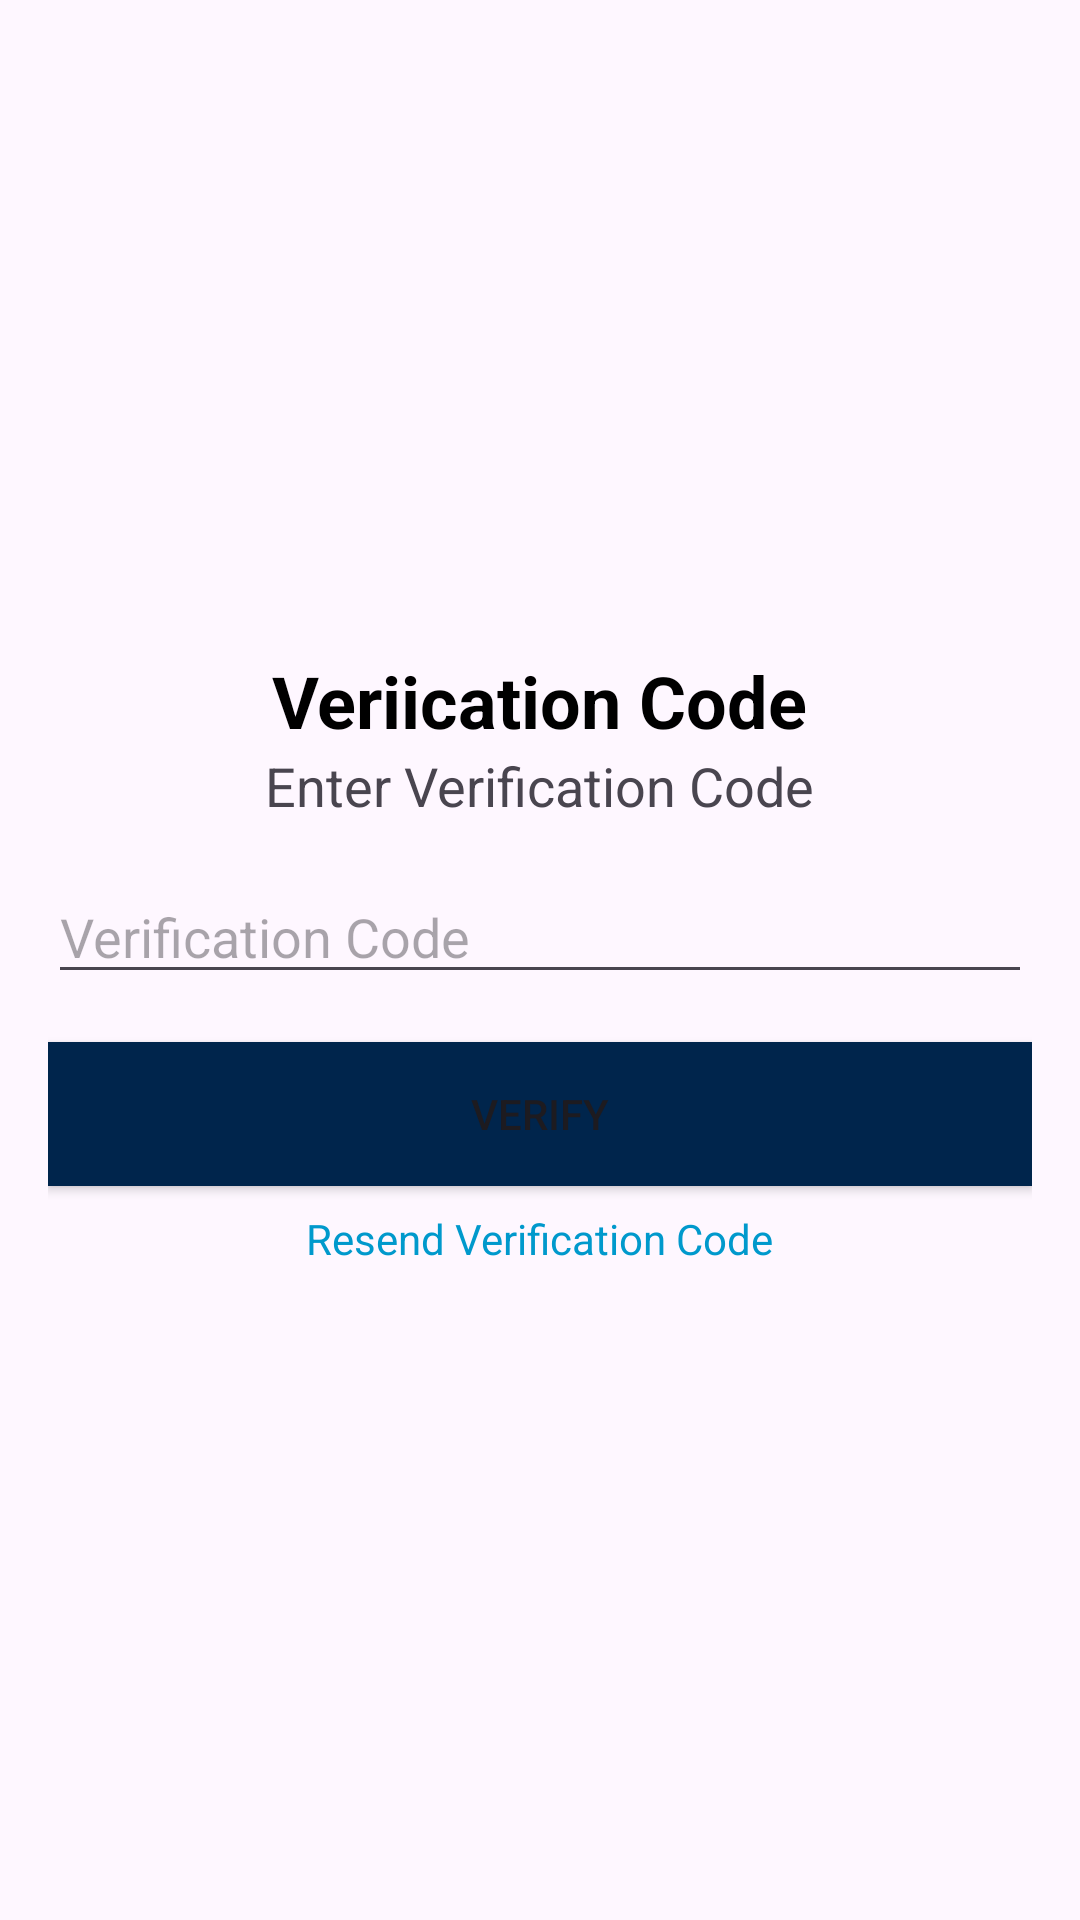

Reconstruct the res/layout file that produces this screen, plus the resources it refers to.
<!-- AndroidManifest.xml: application theme Theme.GoGovMobile -->
<!-- res/layout/activity_verify_email.xml -->
<LinearLayout xmlns:android="http://schemas.android.com/apk/res/android"
    android:layout_width="match_parent"
    android:layout_height="match_parent"
    android:orientation="vertical"
    android:gravity="center"
    android:padding="16dp">

    <TextView
        android:layout_width="wrap_content"
        android:layout_height="wrap_content"
        android:layout_marginTop="@dimen/_30ssp"
        android:text="Veriication Code"
        android:textColor="@color/black"
        android:textSize="24dp"
        android:textStyle="bold" />

    <TextView
        android:layout_width="wrap_content"
        android:layout_height="wrap_content"
        android:text="Enter Verification Code"
        android:textSize="18sp"
        android:layout_marginBottom="16dp"/>

    <EditText
        android:id="@+id/inputVerificationCode"
        android:layout_width="match_parent"
        android:layout_height="wrap_content"
        android:hint="Verification Code"
        android:inputType="number"
        android:layout_marginBottom="16dp"/>

    <Button
        android:id="@+id/buttonVerify"
        android:layout_width="match_parent"
        android:layout_height="wrap_content"
        android:background="@color/blueish"
        android:text="Verify"/>

    <TextView
        android:id="@+id/buttonResend"
        android:layout_width="wrap_content"
        android:layout_height="wrap_content"
        android:text="Resend Verification Code"
        android:textSize="14sp"
        android:textColor="@android:color/holo_blue_dark"
        android:layout_marginTop="8dp"/>

    <ImageView
        android:layout_width="154dp"
        android:layout_height="@dimen/_100ssp"
        android:layout_gravity="left"
        android:src="@drawable/mascot_v2" />

</LinearLayout>
<!-- resources referenced by this layout -->
<resources>
  <color name="black">#FF000000</color>
  <color name="blueish">#00254c</color>
  <!-- drawable mascot_v2: png bitmap (drawable, 130544 bytes) -->
  <style name="Theme.GoGovMobile" parent="Base.Theme.GoGovMobile" />
  <style name="Base.Theme.GoGovMobile" parent="Theme.Material3.DayNight.NoActionBar">
          
          
          <item name="colorPrimary">@color/purple_500</item>
          <item name="colorPrimaryDark">@color/purple_700</item>
          <item name="colorAccent">@color/teal_200</item>
      </style>
  <color name="purple_500">#FF6200EE</color>
  <color name="purple_700">#FF3700B3</color>
  <color name="teal_200">#FF03DAC5</color>
</resources>
